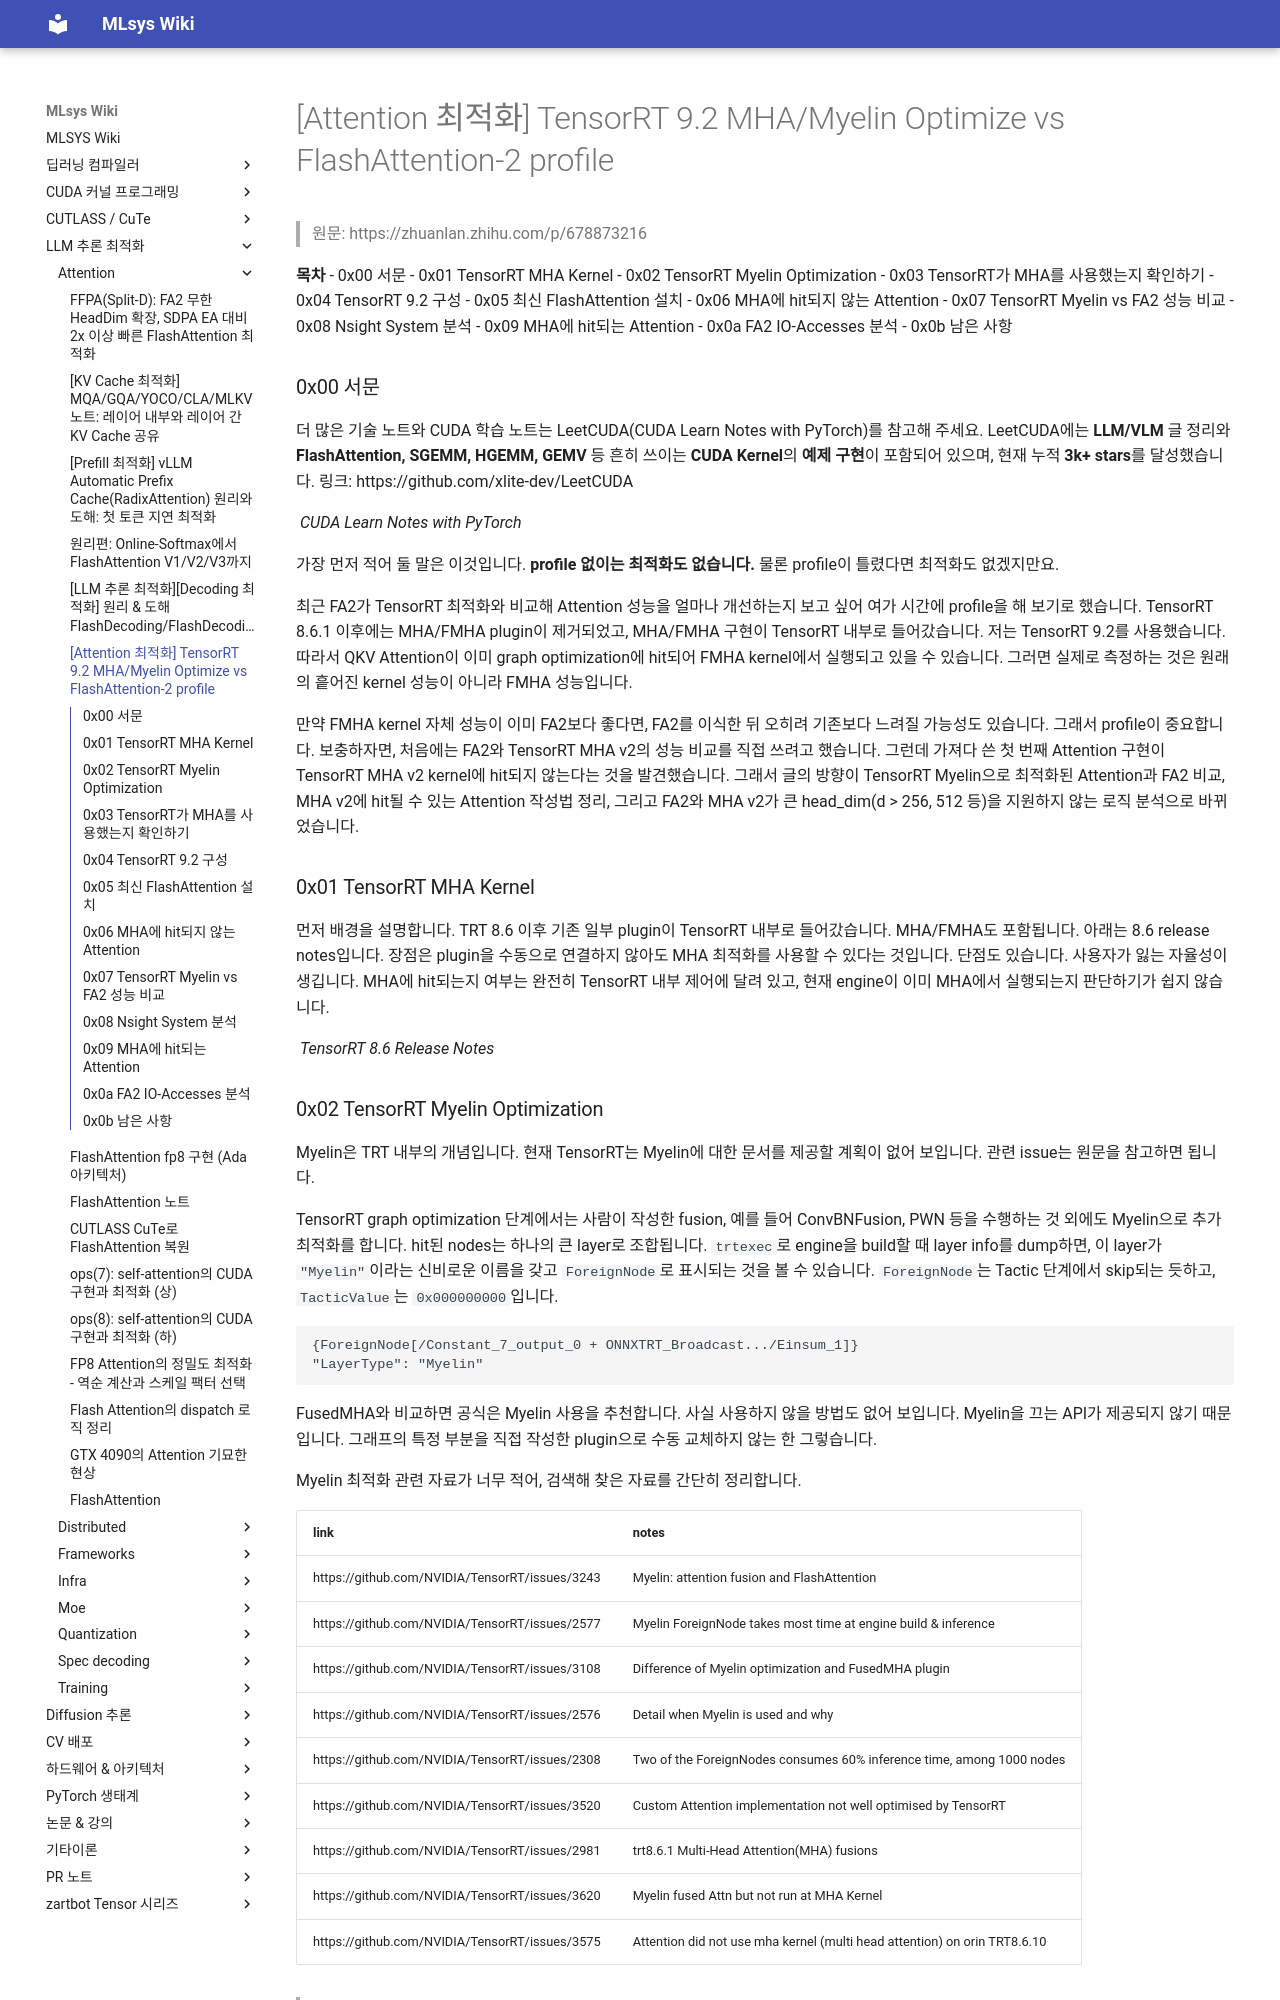

repository: elwhyjay/mlsys-wiki · page: 4-llm-inference/attention/A29_tensorrt_mha_vs_fa2/index.html · generator: mkdocs

# [Attention 최적화] TensorRT 9.2 MHA/Myelin Optimize vs FlashAttention-2 profile

> 원문: https://zhuanlan.zhihu.com/p/678873216

**목차**
- 0x00 서문
- 0x01 TensorRT MHA Kernel
- 0x02 TensorRT Myelin Optimization
- 0x03 TensorRT가 MHA를 사용했는지 확인하기
- 0x04 TensorRT 9.2 구성
- 0x05 최신 FlashAttention 설치
- 0x06 MHA에 hit되지 않는 Attention
- 0x07 TensorRT Myelin vs FA2 성능 비교
- 0x08 Nsight System 분석
- 0x09 MHA에 hit되는 Attention
- 0x0a FA2 IO-Accesses 분석
- 0x0b 남은 사항

### 0x00 서문

더 많은 기술 노트와 CUDA 학습 노트는 LeetCUDA(CUDA Learn Notes with PyTorch)를 참고해 주세요. LeetCUDA에는 **LLM/VLM** 글 정리와 **FlashAttention, SGEMM, HGEMM, GEMV** 등 흔히 쓰이는 **CUDA Kernel**의 **예제 구현**이 포함되어 있으며, 현재 누적 **3k+ stars**를 달성했습니다. 링크: https://github.com/xlite-dev/LeetCUDA

![](images/v2-cae076e970b2cec6399017ceed59e24a_1440w.png)
*CUDA Learn Notes with PyTorch*

가장 먼저 적어 둘 말은 이것입니다. **profile 없이는 최적화도 없습니다.** 물론 profile이 틀렸다면 최적화도 없겠지만요.

최근 FA2가 TensorRT 최적화와 비교해 Attention 성능을 얼마나 개선하는지 보고 싶어 여가 시간에 profile을 해 보기로 했습니다. TensorRT 8.6.1 이후에는 MHA/FMHA plugin이 제거되었고, MHA/FMHA 구현이 TensorRT 내부로 들어갔습니다. 저는 TensorRT 9.2를 사용했습니다. 따라서 QKV Attention이 이미 graph optimization에 hit되어 FMHA kernel에서 실행되고 있을 수 있습니다. 그러면 실제로 측정하는 것은 원래의 흩어진 kernel 성능이 아니라 FMHA 성능입니다.

만약 FMHA kernel 자체 성능이 이미 FA2보다 좋다면, FA2를 이식한 뒤 오히려 기존보다 느려질 가능성도 있습니다. 그래서 profile이 중요합니다. 보충하자면, 처음에는 FA2와 TensorRT MHA v2의 성능 비교를 직접 쓰려고 했습니다. 그런데 가져다 쓴 첫 번째 Attention 구현이 TensorRT MHA v2 kernel에 hit되지 않는다는 것을 발견했습니다. 그래서 글의 방향이 TensorRT Myelin으로 최적화된 Attention과 FA2 비교, MHA v2에 hit될 수 있는 Attention 작성법 정리, 그리고 FA2와 MHA v2가 큰 head_dim(d > 256, 512 등)을 지원하지 않는 로직 분석으로 바뀌었습니다.

### 0x01 TensorRT MHA Kernel

먼저 배경을 설명합니다. TRT 8.6 이후 기존 일부 plugin이 TensorRT 내부로 들어갔습니다. MHA/FMHA도 포함됩니다. 아래는 8.6 release notes입니다. 장점은 plugin을 수동으로 연결하지 않아도 MHA 최적화를 사용할 수 있다는 것입니다. 단점도 있습니다. 사용자가 잃는 자율성이 생깁니다. MHA에 hit되는지 여부는 완전히 TensorRT 내부 제어에 달려 있고, 현재 engine이 이미 MHA에서 실행되는지 판단하기가 쉽지 않습니다.

![](images/v2-64704dfc0c7053da3471dc174772f99b_1440w.jpg)
*TensorRT 8.6 Release Notes*
